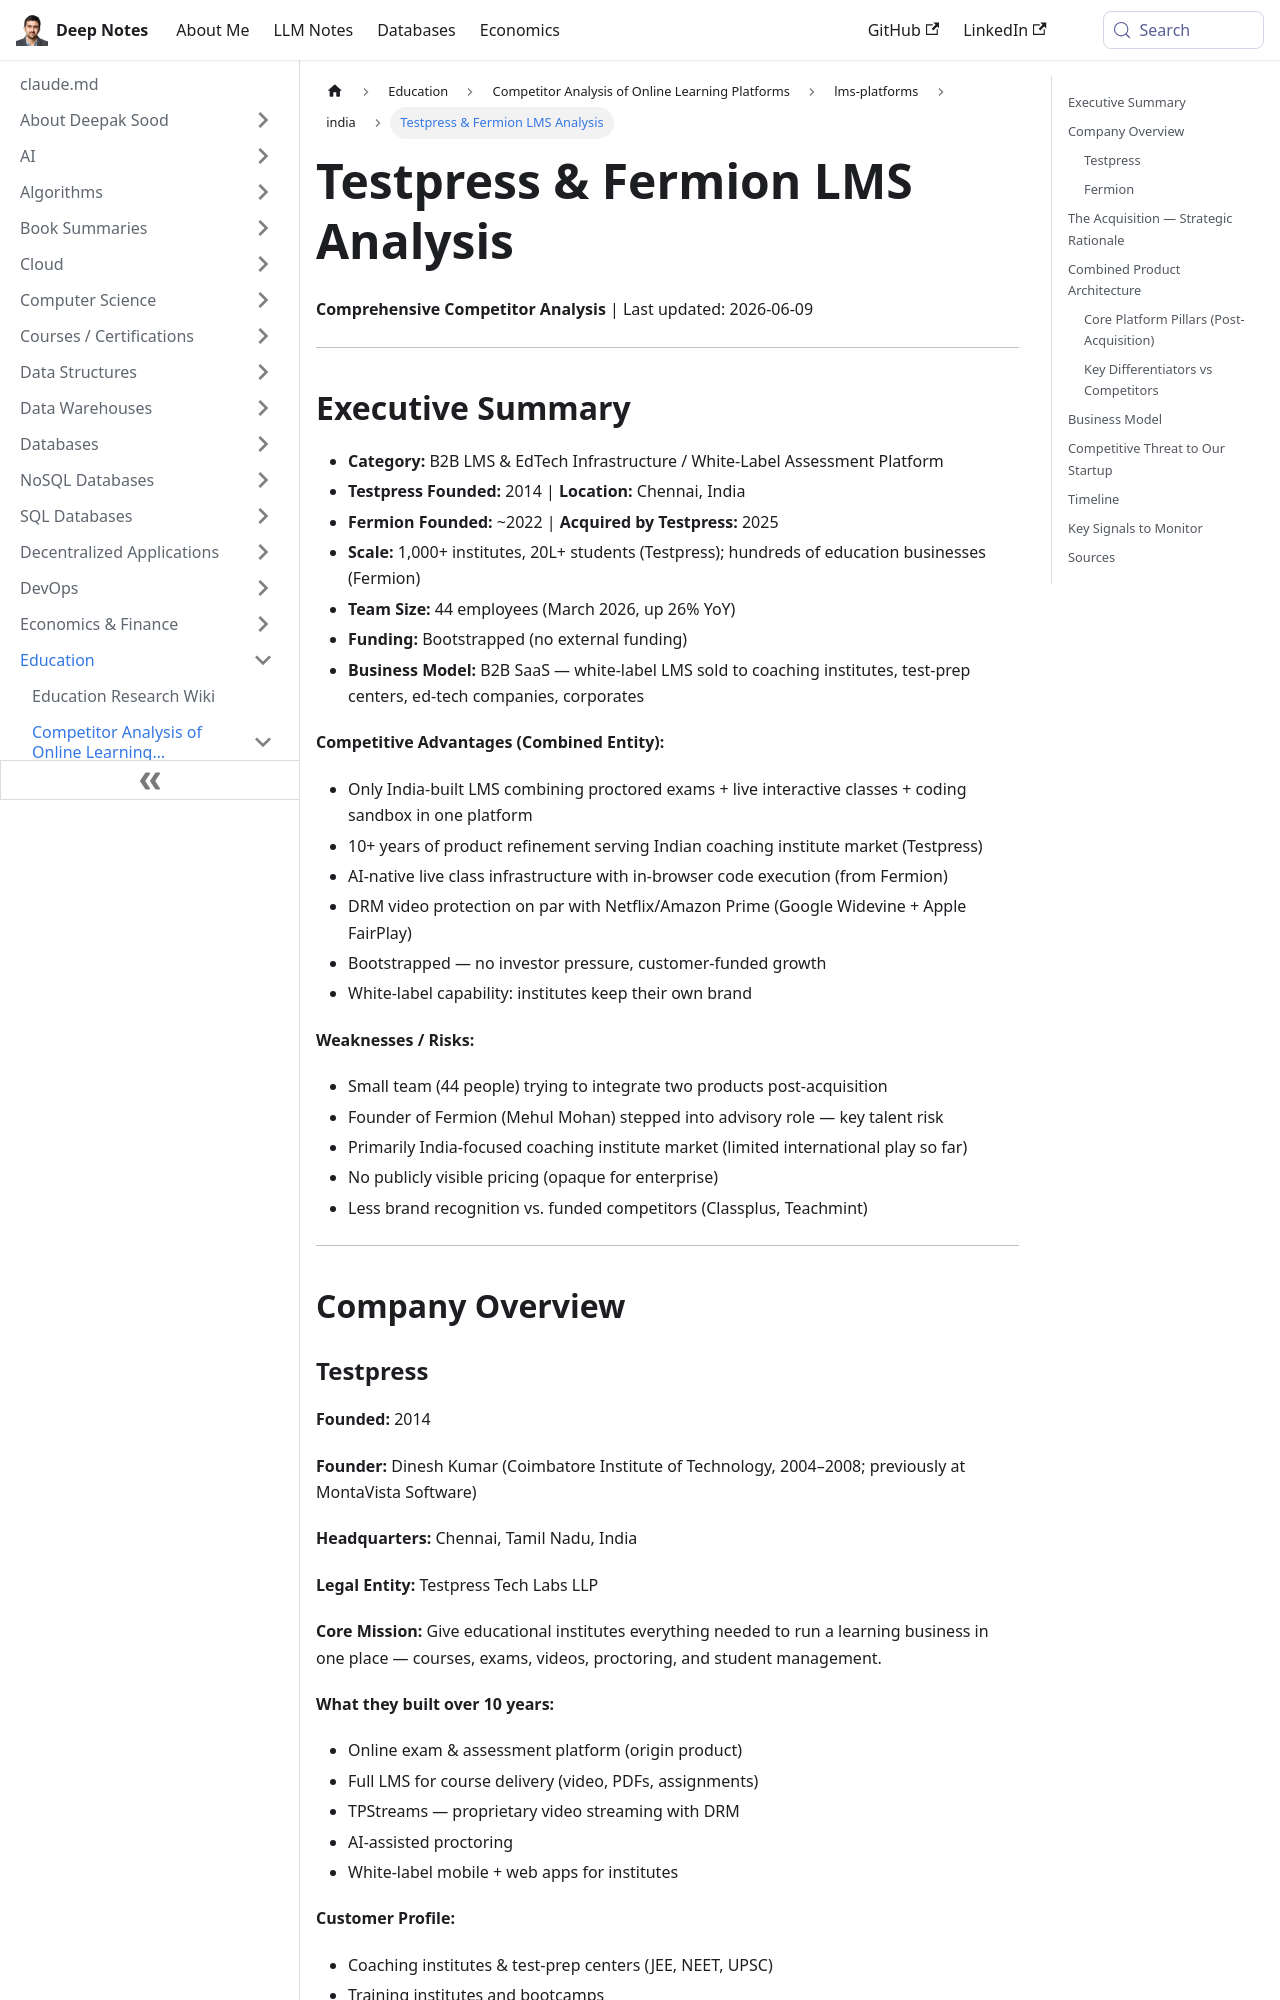

repository: deepaksood619/deepaksood619.github.io · page: education/competitors/lms-platforms/india/testpress-fermion-analysis/index.html · generator: docusaurus

---
slug: /education/competitors/lms-platforms/india/testpress-fermion-analysis
title: "Testpress & Fermion LMS Analysis"
description: Explore the comprehensive analysis of Testpress and Fermion's LMS and EdTech infrastructure in India.
created: 2026-06-09
updated: 2026-06-09
---
**Comprehensive Competitor Analysis** | Last updated: 2026-06-09

---

## Executive Summary

- **Category:** B2B LMS & EdTech Infrastructure / White-Label Assessment Platform
- **Testpress Founded:** 2014 | **Location:** Chennai, India
- **Fermion Founded:** ~2022 | **Acquired by Testpress:** 2025
- **Scale:** 1,000+ institutes, 20L+ students (Testpress); hundreds of education businesses (Fermion)
- **Team Size:** 44 employees (March 2026, up 26% YoY)
- **Funding:** Bootstrapped (no external funding)
- **Business Model:** B2B SaaS — white-label LMS sold to coaching institutes, test-prep centers, ed-tech companies, corporates

**Competitive Advantages (Combined Entity):**

- Only India-built LMS combining proctored exams + live interactive classes + coding sandbox in one platform
- 10+ years of product refinement serving Indian coaching institute market (Testpress)
- AI-native live class infrastructure with in-browser code execution (from Fermion)
- DRM video protection on par with Netflix/Amazon Prime (Google Widevine + Apple FairPlay)
- Bootstrapped — no investor pressure, customer-funded growth
- White-label capability: institutes keep their own brand

**Weaknesses / Risks:**

- Small team (44 people) trying to integrate two products post-acquisition
- Founder of Fermion (Mehul Mohan) stepped into advisory role — key talent risk
- Primarily India-focused coaching institute market (limited international play so far)
- No publicly visible pricing (opaque for enterprise)
- Less brand recognition vs. funded competitors (Classplus, Teachmint)

---

## Company Overview
